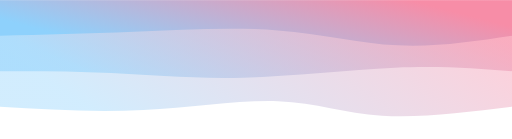
t = 0.00 s
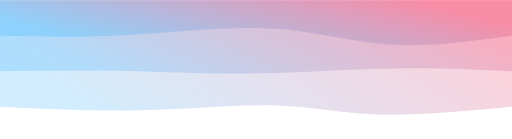
t = 1.25 s
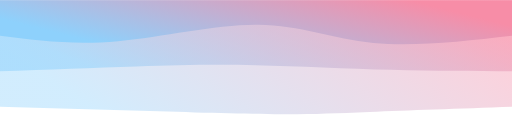
t = 3.75 s
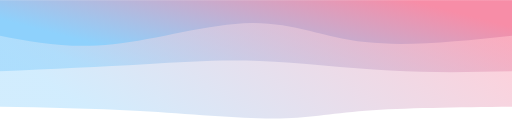
t = 5.00 s
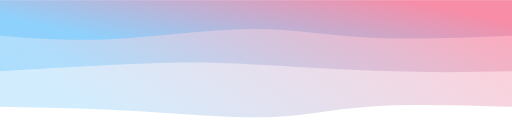
t = 6.25 s
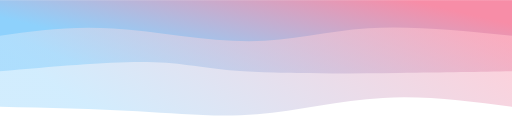
t = 8.75 s

The animated SVG that drew these frames (rendered in a browser with its animation timeline set to each time). Animation: 3 CSS @keyframes rules; frames cover the first 8.75 s, repeats indefinitely.

<svg width="100%" height="20%"  id="svg" viewBox="0 0 1440 390" xmlns="http://www.w3.org/2000/svg" class="transition duration-300 ease-in-out delay-150"><style>
.path-0{
animation:pathAnim-0 20s;
animation-timing-function: linear;
animation-iteration-count: infinite;
}
@keyframes pathAnim-0{
0%{
d: path("M 0,400 C 0,400 0,100 0,100 C 130.53571428571428,84 261.07142857142856,68 366,75 C 470.92857142857144,82 550.25,111.99999999999999 658,116 C 765.75,120.00000000000001 901.9285714285716,98.00000000000001 1037,91 C 1172.0714285714284,83.99999999999999 1306.0357142857142,92 1440,100 C 1440,100 1440,400 1440,400 Z");
}
25%{
d: path("M 0,400 C 0,400 0,100 0,100 C 153.64285714285717,98.39285714285714 307.28571428571433,96.78571428571429 412,89 C 516.7142857142857,81.21428571428571 572.5,67.25 671,67 C 769.5,66.75 910.7142857142858,80.21428571428572 1046,88 C 1181.2857142857142,95.78571428571428 1310.642857142857,97.89285714285714 1440,100 C 1440,100 1440,400 1440,400 Z");
}
50%{
d: path("M 0,400 C 0,400 0,100 0,100 C 110.42857142857142,121.78571428571429 220.85714285714283,143.57142857142858 347,137 C 473.14285714285717,130.42857142857142 615,95.5 732,83 C 849,70.5 941.1428571428571,80.42857142857143 1055,87 C 1168.857142857143,93.57142857142857 1304.4285714285716,96.78571428571428 1440,100 C 1440,100 1440,400 1440,400 Z");
}
75%{
d: path("M 0,400 C 0,400 0,100 0,100 C 135.28571428571428,117.89285714285714 270.57142857142856,135.78571428571428 404,135 C 537.4285714285714,134.21428571428572 669,114.75 767,115 C 865,115.25 929.4285714285716,135.21428571428572 1036,136 C 1142.5714285714284,136.78571428571428 1291.2857142857142,118.39285714285714 1440,100 C 1440,100 1440,400 1440,400 Z");
}
100%{
d: path("M 0,400 C 0,400 0,100 0,100 C 130.53571428571428,84 261.07142857142856,68 366,75 C 470.92857142857144,82 550.25,111.99999999999999 658,116 C 765.75,120.00000000000001 901.9285714285716,98.00000000000001 1037,91 C 1172.0714285714284,83.99999999999999 1306.0357142857142,92 1440,100 C 1440,100 1440,400 1440,400 Z");
}
}</style><defs><linearGradient id="gradient" x1="3%" y1="66%" x2="97%" y2="34%"><stop offset="5%" stop-color="#F78DA7"></stop><stop offset="95%" stop-color="#8ED1FC"></stop></linearGradient></defs><path d="M 0,400 C 0,400 0,100 0,100 C 130.53571428571428,84 261.07142857142856,68 366,75 C 470.92857142857144,82 550.25,111.99999999999999 658,116 C 765.75,120.00000000000001 901.9285714285716,98.00000000000001 1037,91 C 1172.0714285714284,83.99999999999999 1306.0357142857142,92 1440,100 C 1440,100 1440,400 1440,400 Z" stroke="none" stroke-width="0" fill="url(#gradient)" fill-opacity="0.4" class="transition-all duration-300 ease-in-out delay-150 path-0" transform="rotate(-180 720 200)"></path><style>
.path-1{
animation:pathAnim-1 20s;
animation-timing-function: linear;
animation-iteration-count: infinite;
}
@keyframes pathAnim-1{
0%{
d: path("M 0,400 C 0,400 0,200 0,200 C 100.07142857142858,207.75 200.14285714285717,215.5 329,210 C 457.85714285714283,204.5 615.5,185.75 755,182 C 894.5,178.25 1015.8571428571429,189.50000000000003 1127,195 C 1238.142857142857,200.49999999999997 1339.0714285714284,200.25 1440,200 C 1440,200 1440,400 1440,400 Z");
}
25%{
d: path("M 0,400 C 0,400 0,200 0,200 C 111.14285714285714,197.64285714285714 222.28571428571428,195.28571428571428 344,202 C 465.7142857142857,208.71428571428572 598,224.49999999999997 710,229 C 822,233.50000000000003 913.7142857142858,226.71428571428572 1032,220 C 1150.2857142857142,213.28571428571428 1295.142857142857,206.64285714285714 1440,200 C 1440,200 1440,400 1440,400 Z");
}
50%{
d: path("M 0,400 C 0,400 0,200 0,200 C 85.28571428571428,198.67857142857144 170.57142857142856,197.35714285714286 312,193 C 453.42857142857144,188.64285714285714 651.0000000000001,181.25000000000003 769,190 C 886.9999999999999,198.74999999999997 925.4285714285713,223.64285714285714 1024,228 C 1122.5714285714287,232.35714285714286 1281.2857142857142,216.17857142857144 1440,200 C 1440,200 1440,400 1440,400 Z");
}
75%{
d: path("M 0,400 C 0,400 0,200 0,200 C 138.71428571428572,221.07142857142856 277.42857142857144,242.14285714285714 380,233 C 482.57142857142856,223.85714285714286 549.0000000000001,184.5 669,169 C 788.9999999999999,153.5 962.5714285714287,161.85714285714286 1100,171 C 1237.4285714285713,180.14285714285714 1338.7142857142858,190.07142857142856 1440,200 C 1440,200 1440,400 1440,400 Z");
}
100%{
d: path("M 0,400 C 0,400 0,200 0,200 C 100.07142857142858,207.75 200.14285714285717,215.5 329,210 C 457.85714285714283,204.5 615.5,185.75 755,182 C 894.5,178.25 1015.8571428571429,189.50000000000003 1127,195 C 1238.142857142857,200.49999999999997 1339.0714285714284,200.25 1440,200 C 1440,200 1440,400 1440,400 Z");
}
}</style><defs><linearGradient id="gradient" x1="3%" y1="66%" x2="97%" y2="34%"><stop offset="5%" stop-color="#F78DA7"></stop><stop offset="95%" stop-color="#8ED1FC"></stop></linearGradient></defs><path d="M 0,400 C 0,400 0,200 0,200 C 100.07142857142858,207.75 200.14285714285717,215.5 329,210 C 457.85714285714283,204.5 615.5,185.75 755,182 C 894.5,178.25 1015.8571428571429,189.50000000000003 1127,195 C 1238.142857142857,200.49999999999997 1339.0714285714284,200.25 1440,200 C 1440,200 1440,400 1440,400 Z" stroke="none" stroke-width="0" fill="url(#gradient)" fill-opacity="0.53" class="transition-all duration-300 ease-in-out delay-150 path-1" transform="rotate(-180 720 200)"></path><style>
.path-2{
animation:pathAnim-2 20s;
animation-timing-function: linear;
animation-iteration-count: infinite;
}
@keyframes pathAnim-2{
0%{
d: path("M 0,400 C 0,400 0,300 0,300 C 107.75,283.7857142857143 215.5,267.57142857142856 322,273 C 428.5,278.42857142857144 533.75,305.50000000000006 659,315 C 784.25,324.49999999999994 929.5,316.42857142857144 1063,311 C 1196.5,305.57142857142856 1318.25,302.7857142857143 1440,300 C 1440,300 1440,400 1440,400 Z");
}
25%{
d: path("M 0,400 C 0,400 0,300 0,300 C 148.03571428571428,284.3571428571429 296.07142857142856,268.7142857142857 413,282 C 529.9285714285714,295.2857142857143 615.7500000000001,337.5 733,336 C 850.2499999999999,334.5 998.9285714285713,289.28571428571433 1122,276 C 1245.0714285714287,262.71428571428567 1342.5357142857142,281.35714285714283 1440,300 C 1440,300 1440,400 1440,400 Z");
}
50%{
d: path("M 0,400 C 0,400 0,300 0,300 C 140.46428571428572,324.17857142857144 280.92857142857144,348.35714285714283 401,334 C 521.0714285714286,319.64285714285717 620.75,266.75 741,267 C 861.25,267.25 1002.0714285714287,320.64285714285717 1122,335 C 1241.9285714285713,349.35714285714283 1340.9642857142858,324.67857142857144 1440,300 C 1440,300 1440,400 1440,400 Z");
}
75%{
d: path("M 0,400 C 0,400 0,300 0,300 C 147.03571428571428,320.82142857142856 294.07142857142856,341.64285714285717 396,330 C 497.92857142857144,318.35714285714283 554.7500000000001,274.25 678,269 C 801.2499999999999,263.75 990.9285714285713,297.3571428571429 1129,309 C 1267.0714285714287,320.6428571428571 1353.5357142857142,310.32142857142856 1440,300 C 1440,300 1440,400 1440,400 Z");
}
100%{
d: path("M 0,400 C 0,400 0,300 0,300 C 107.75,283.7857142857143 215.5,267.57142857142856 322,273 C 428.5,278.42857142857144 533.75,305.50000000000006 659,315 C 784.25,324.49999999999994 929.5,316.42857142857144 1063,311 C 1196.5,305.57142857142856 1318.25,302.7857142857143 1440,300 C 1440,300 1440,400 1440,400 Z");
}
}</style><defs><linearGradient id="gradient" x1="3%" y1="66%" x2="27%" y2="34%"><stop offset="5%" stop-color="#F78DA7"></stop><stop offset="25%" stop-color="#8ED1FC"></stop></linearGradient></defs><path d="M 0,400 C 0,400 0,300 0,300 C 107.75,283.7857142857143 215.5,267.57142857142856 322,273 C 428.5,278.42857142857144 533.75,305.50000000000006 659,315 C 784.25,324.49999999999994 929.5,316.42857142857144 1063,311 C 1196.5,305.57142857142856 1318.25,302.7857142857143 1440,300 C 1440,300 1440,400 1440,400 Z" stroke="none" stroke-width="0" fill="url(#gradient)" fill-opacity="1" class="transition-all duration-300 ease-in-out delay-150 path-2" transform="rotate(-180 720 200)"></path></svg>
